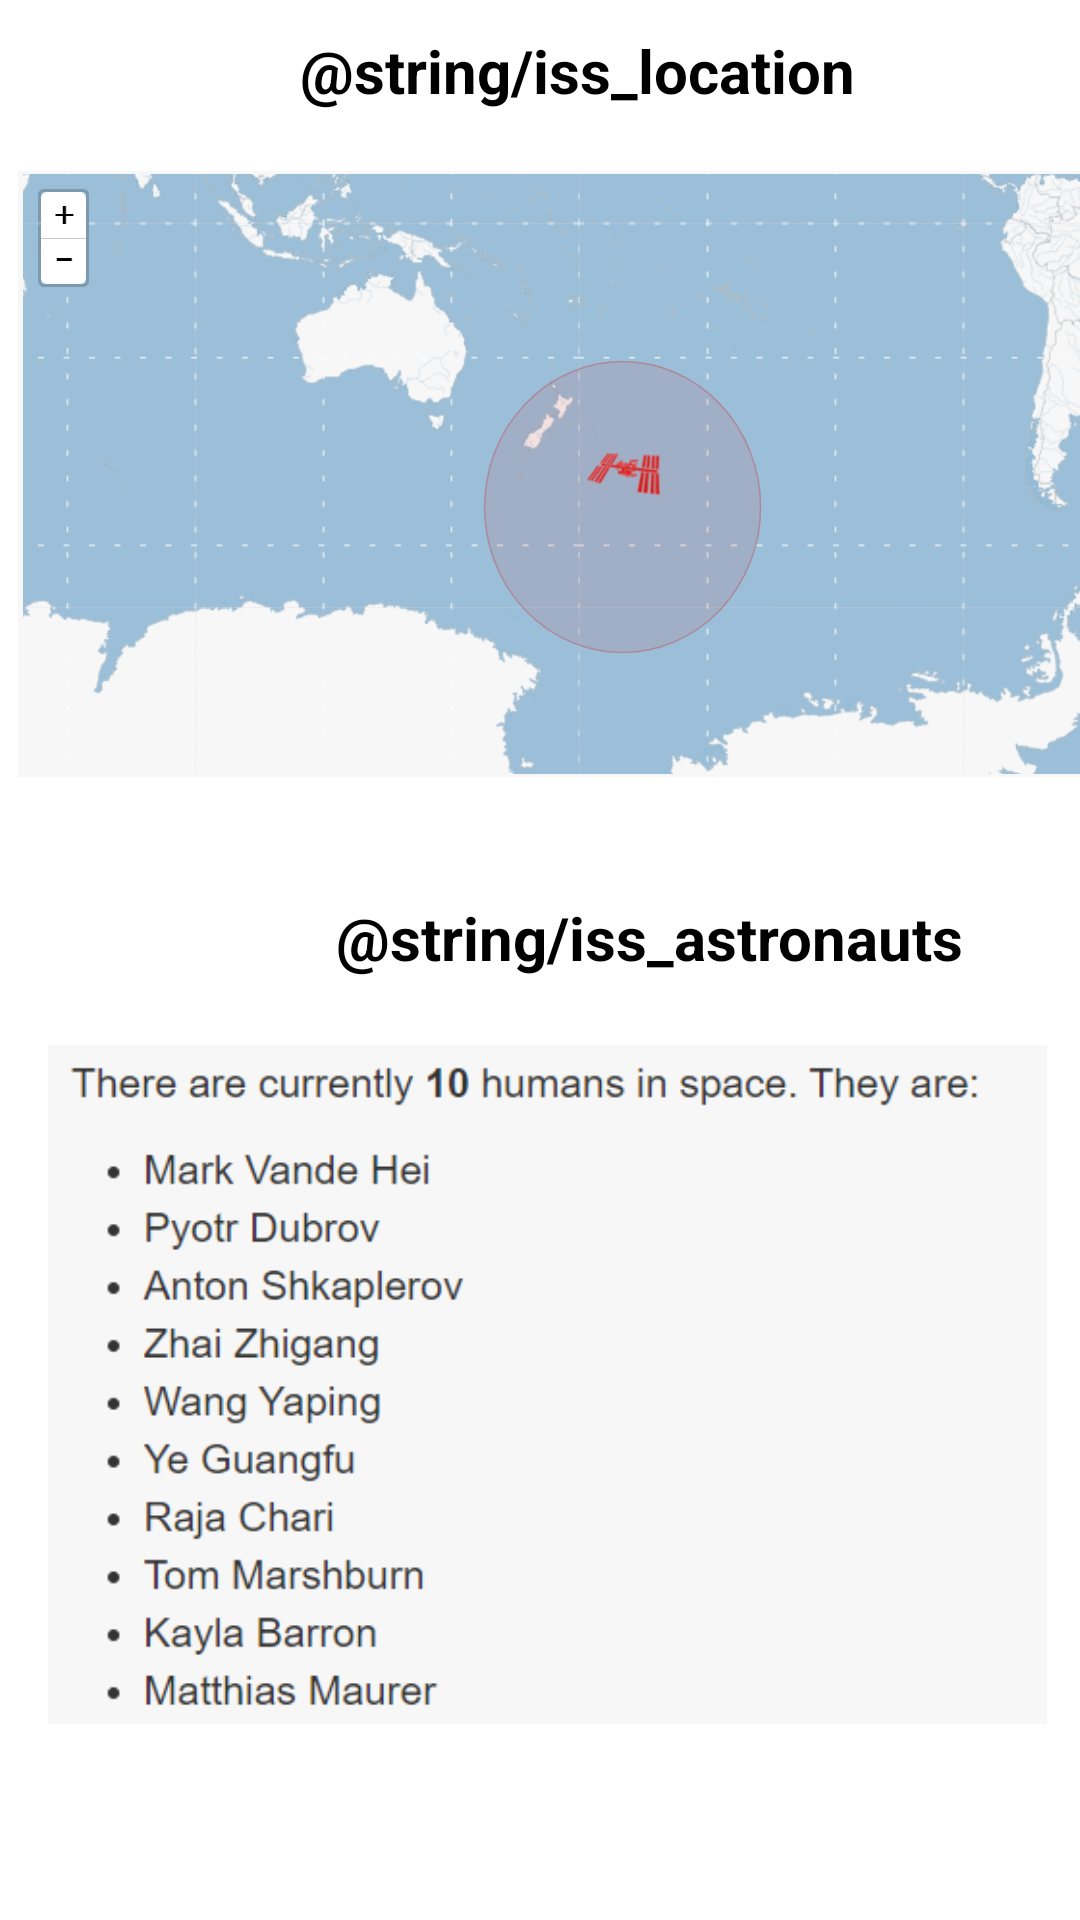

Here is an Android app screen rendered from its layout file. Give the layout XML and the strings, colors and styles it references.
<!-- AndroidManifest.xml: application theme Theme.SpaceApp -->
<!-- res/layout/fragment_iss.xml -->
<?xml version="1.0" encoding="utf-8"?>
<androidx.constraintlayout.widget.ConstraintLayout xmlns:android="http://schemas.android.com/apk/res/android"
    xmlns:app="http://schemas.android.com/apk/res-auto"
    xmlns:tools="http://schemas.android.com/tools"
    android:layout_width="match_parent"
    android:layout_height="match_parent"
    android:layout_marginTop="0sp"
    android:paddingTop="0sp"
    tools:context=".ui.iss.IssFragment"
    android:background="?colorOnPrimary">

    
    <TextView
        android:id="@+id/title_iss_location"
        android:layout_width="wrap_content"
        android:layout_height="wrap_content"
        android:layout_marginStart="100dp"
        android:layout_marginTop="10dp"
        android:text="@string/iss_location"
        android:textSize="20sp"
        android:textStyle="bold"
        app:layout_constraintStart_toStartOf="parent"
        app:layout_constraintTop_toTopOf="parent"
        android:textColor="?colorOnSecondary"/>

    
    <ImageView
        android:id="@+id/imageView3"
        android:layout_width="414dp"
        android:layout_height="202dp"
        android:layout_marginTop="20dp"
        app:layout_constraintStart_toStartOf="parent"
        app:layout_constraintTop_toBottomOf="@+id/title_iss_location"
        app:srcCompat="@drawable/iss_map_example" />

    
    <TextView
        android:id="@+id/title_iss_astronauts"
        android:layout_width="wrap_content"
        android:layout_height="wrap_content"
        android:layout_marginStart="112dp"
        android:layout_marginTop="40dp"
        android:text="@string/iss_astronauts"
        android:textSize="20sp"
        android:textStyle="bold"
        app:layout_constraintStart_toStartOf="parent"
        app:layout_constraintTop_toBottomOf="@+id/imageView3"
        android:textColor="?colorOnSecondary"/>

    
    <ImageView
        android:id="@+id/imageView"
        android:layout_width="333dp"
        android:layout_height="263dp"
        android:layout_marginStart="16dp"
        android:layout_marginTop="4dp"
        android:src="@drawable/astronauts_iss"
        app:layout_constraintStart_toStartOf="parent"
        app:layout_constraintTop_toBottomOf="@+id/title_iss_astronauts" />


</androidx.constraintlayout.widget.ConstraintLayout>
<!-- resources referenced by this layout -->
<resources>
  <!-- drawable astronauts_iss: png bitmap (drawable, 22178 bytes) -->
  <!-- drawable iss_map_example: png bitmap (drawable, 197577 bytes) -->
  <style name="Theme.SpaceApp" parent="Theme.AppCompat.DayNight">
          
          <item name="colorPrimary">@color/action_bar_light</item>
          <item name="colorPrimaryVariant">@color/top_notification_bar_light</item>
          <item name="colorOnPrimary">@color/white</item>
          
          <item name="colorSecondary">#239DE0</item>
          <item name="colorSecondaryVariant">@color/teal_700</item>
          <item name="colorOnSecondary">@color/black</item>
          
          <item name="android:statusBarColor" tools:targetApi="l">?attr/colorPrimaryVariant</item>
          
      </style>
  <color name="action_bar_light">#3483bb</color>
  <color name="top_notification_bar_light">#136999</color>
  <color name="white">#FFFFFFFF</color>
  <color name="teal_700">#FF018786</color>
  <color name="black">#FF000000</color>
</resources>
